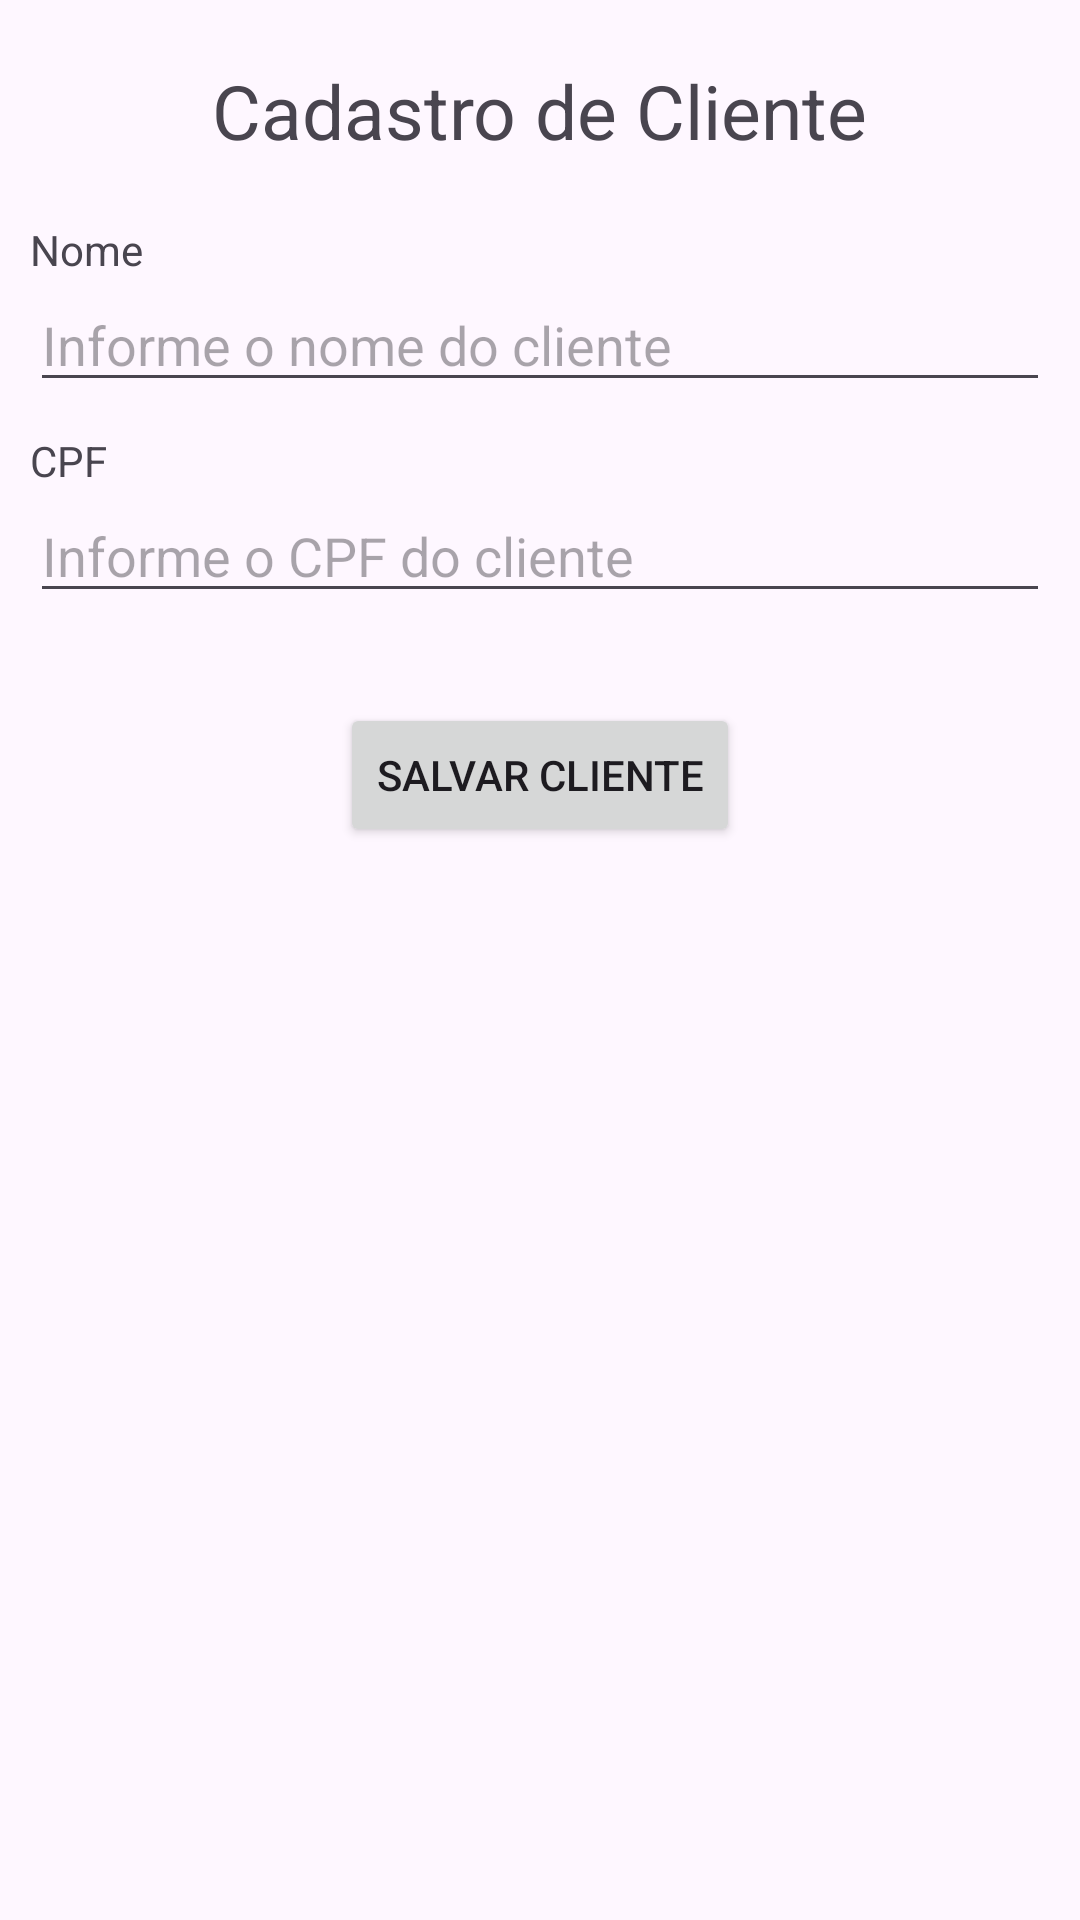

Android layout source for this screen:
<!-- AndroidManifest.xml: application theme Theme.VendaPedidos -->
<!-- res/layout/activity_cadastrar_cliente.xml -->
<?xml version="1.0" encoding="utf-8"?>
<LinearLayout xmlns:android="http://schemas.android.com/apk/res/android"
    xmlns:app="http://schemas.android.com/apk/res-auto"
    xmlns:tools="http://schemas.android.com/tools"
    android:layout_width="match_parent"
    android:layout_height="match_parent"
    android:orientation="vertical"
    tools:context=".CadastrarClienteActivity">

    <TextView
        android:layout_width="wrap_content"
        android:layout_height="wrap_content"
        android:text="Cadastro de Cliente"
        android:textSize="25dp"
        android:layout_gravity="center"
        android:layout_margin="20dp"/>

    <TextView
        android:layout_width="wrap_content"
        android:layout_height="wrap_content"
        android:text="Nome"
        android:layout_marginLeft="10dp"></TextView>

    <EditText
        android:id="@+id/edNome"
        android:layout_width="match_parent"
        android:layout_height="wrap_content"
        android:layout_marginBottom="10dp"
        android:hint="Informe o nome do cliente"
        android:layout_marginLeft="10dp"
        android:layout_marginRight="10dp"></EditText>

    <TextView
        android:layout_width="wrap_content"
        android:layout_height="wrap_content"
        android:text="CPF"
        android:layout_marginLeft="10dp"></TextView>

    <EditText
        android:id="@+id/edCpf"
        android:layout_width="match_parent"
        android:layout_height="wrap_content"
        android:layout_marginBottom="10dp"
        android:hint="Informe o CPF do cliente"
        android:layout_marginLeft="10dp"
        android:layout_marginRight="10dp"></EditText>

    <Button
        android:layout_width="wrap_content"
        android:layout_height="wrap_content"
        android:text="Salvar Cliente"
        android:layout_gravity="center"
        android:layout_marginTop="20dp"
        android:id="@+id/btSalvar"/>

    <ScrollView
        android:layout_width="match_parent"
        android:layout_height="match_parent"
        android:layout_margin="10dp">

        <TextView
            android:layout_width="match_parent"
            android:layout_height="wrap_content"
            android:textSize="20sp"
            android:layout_margin="10dp"
            android:id="@+id/tvClienteCadastrados"
            android:textAlignment="center"/>


    </ScrollView>

</LinearLayout>
<!-- resources referenced by this layout -->
<resources>
  <style name="Theme.VendaPedidos" parent="Base.Theme.VendaPedidos" />
  <style name="Base.Theme.VendaPedidos" parent="Theme.Material3.DayNight.NoActionBar">
          
          
      </style>
</resources>
